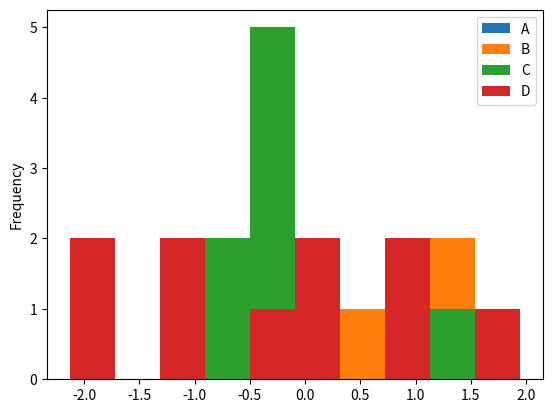

Reproduce this figure in Python.
import pandas as pd
import numpy as np
import matplotlib.pyplot as plt
df = pd.DataFrame(np.random.randn(10,4),index=pd.date_range('1/1/2000',
   periods=10), columns=list('ABCD'))

df.plot.hist()

plt.show()
